Labelled photos from "processed", an image-classification folder in Premanshu-Kumar/Pancreatic-Cancer-Detection-Using-Transfer-Learning. The possible labels are: cancerous, normal.

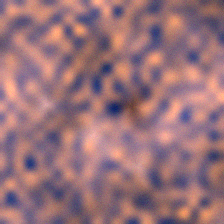
Label: cancerous

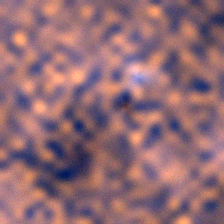
Label: cancerous

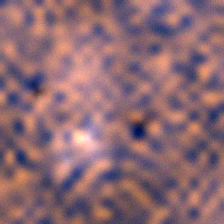
Label: cancerous

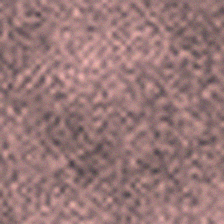
Label: normal

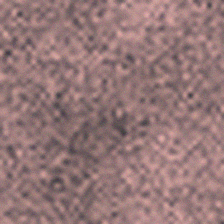
Label: normal

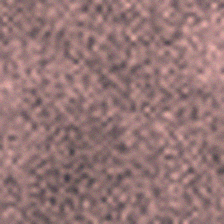
Label: normal
